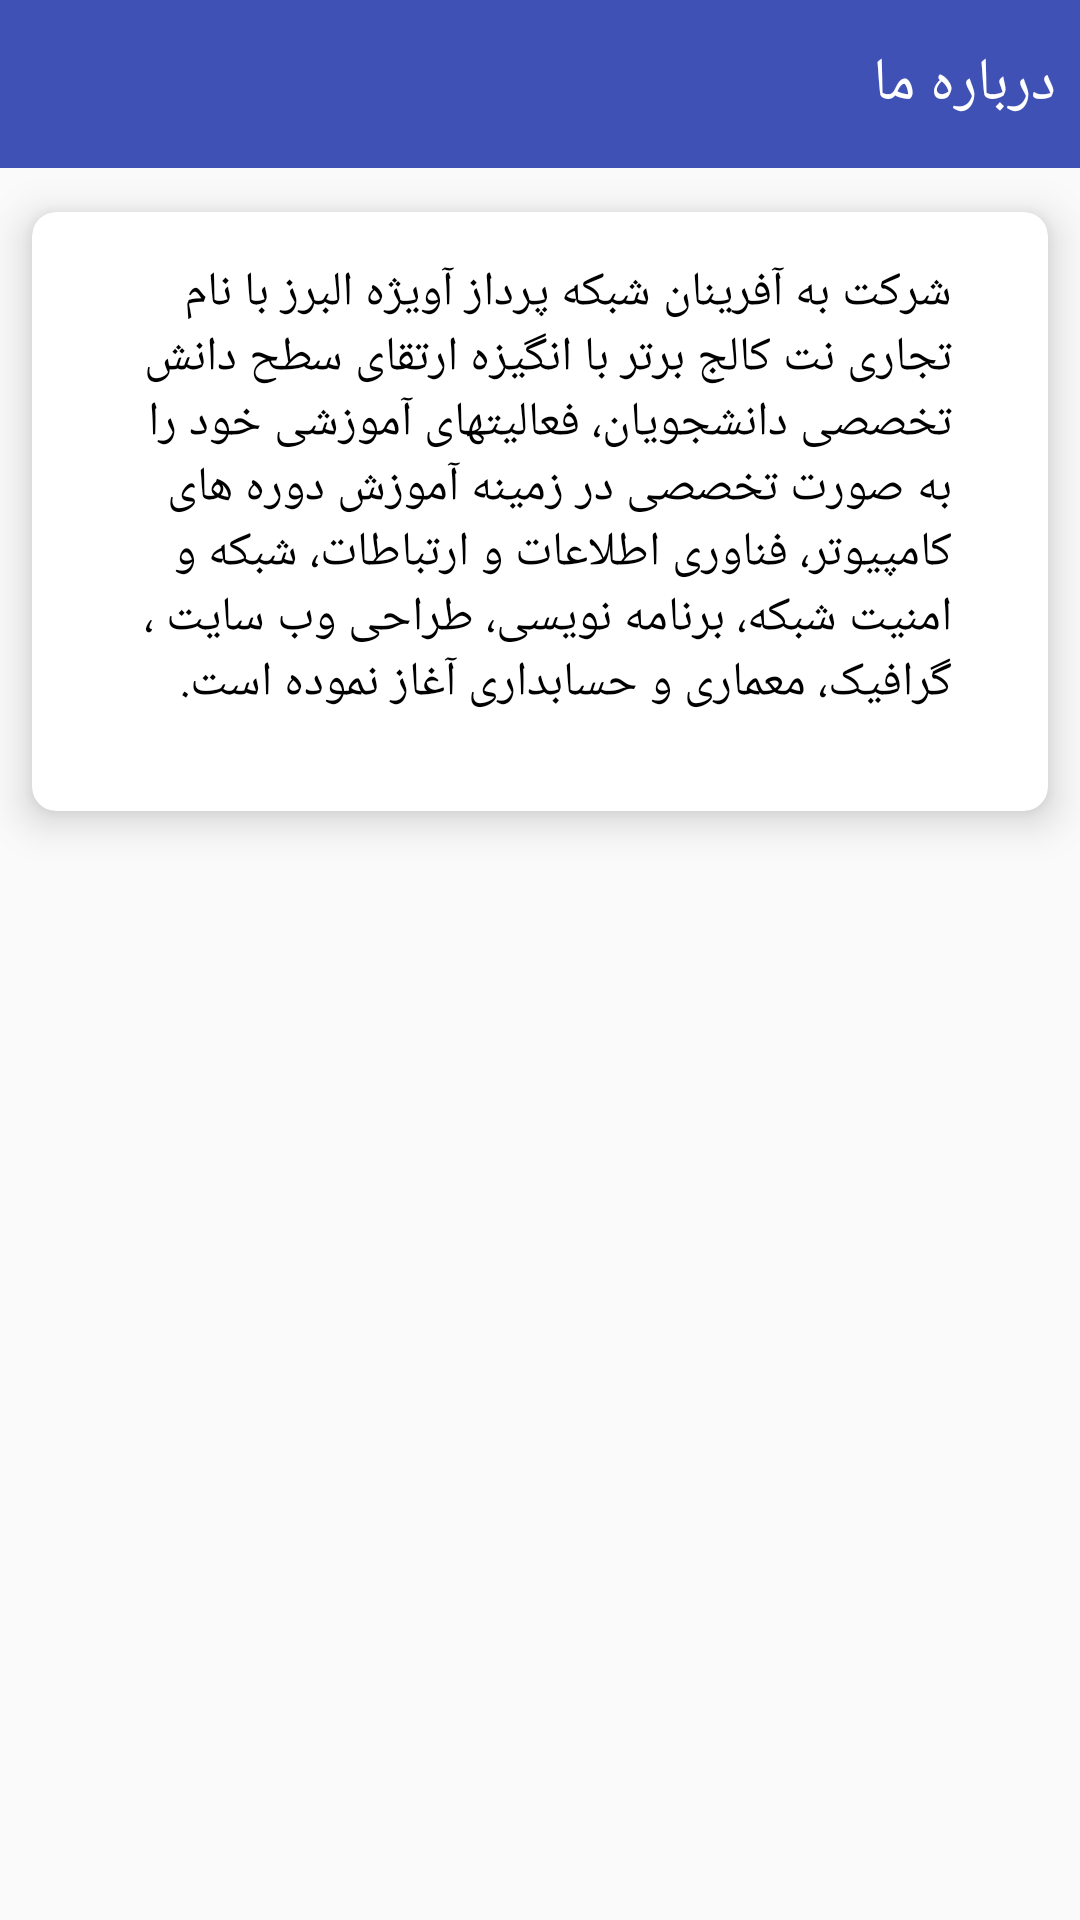

Android layout source for this screen:
<!-- AndroidManifest.xml: application theme AppTheme -->
<!-- res/layout/activity_about_us.xml -->
<?xml version="1.0" encoding="utf-8"?>
<RelativeLayout xmlns:android="http://schemas.android.com/apk/res/android"
    xmlns:tools="http://schemas.android.com/tools"
    android:layout_width="match_parent"
    android:layout_height="match_parent"
    xmlns:app="http://schemas.android.com/apk/res-auto"
    tools:context="bluedragon.app.netcollegebartar.Views.Activities.AboutUsActivity">

    <android.support.design.widget.AppBarLayout
        android:id="@+id/About_Us_AppBar"
        android:layout_width="match_parent"
        android:layout_height="wrap_content">

        <android.support.v7.widget.Toolbar xmlns:android="http://schemas.android.com/apk/res/android"
            xmlns:app="http://schemas.android.com/apk/res-auto"
            android:id="@+id/About_Us_Tool_Bar"
            android:layout_width="match_parent"
            android:layout_height="?attr/actionBarSize"
            android:background="?attr/colorPrimary"
            android:elevation="8dp"
            app:layout_scrollFlags="scroll|enterAlways"
            app:popupTheme="@style/ThemeOverlay.AppCompat.Light"
            app:theme="@style/Base.ThemeOverlay.AppCompat.Dark.ActionBar">

            <RelativeLayout
                android:layout_width="match_parent"
                android:layout_height="match_parent">


                <TextView
                    android:id="@+id/About_Us_TxtView_Title1"
                    android:layout_width="wrap_content"
                    android:layout_height="wrap_content"
                    android:layout_alignParentRight="true"
                    android:layout_centerVertical="true"
                    android:layout_marginRight="@dimen/standard_margin"
                    android:textColor="@color/splash_background_1"
                    android:textSize="@dimen/toolbar_title_Font_size"
                    android:text="درباره ما"/>

            </RelativeLayout>

        </android.support.v7.widget.Toolbar>

    </android.support.design.widget.AppBarLayout>
    <android.support.v7.widget.CardView
        android:id="@+id/About_UsCardView"
        android:layout_width="match_parent"
        android:layout_height="wrap_content"
        app:cardCornerRadius="8dp"
        app:cardElevation="8dp"
        app:cardUseCompatPadding="true"
        android:layout_below="@+id/About_Us_AppBar">
        <LinearLayout
            android:layout_width="match_parent"
            android:layout_height="wrap_content"
            android:orientation="vertical"
            android:padding="@dimen/standard_margin_x2">

            <TextView
                android:id="@+id/Last_fullNews_Title"
                android:layout_width="wrap_content"
                android:layout_height="wrap_content"
                android:layout_marginRight="@dimen/standard_margin_x2"
                android:layout_marginBottom="@dimen/standard_margin_x2"
                android:layout_gravity="right"
                android:textColor="@android:color/black"
                android:textSize="@dimen/large_font_size"
                android:text="شرکت به آفرینان شبکه پرداز آویژه البرز با نام تجاری نت کالج برتر با انگیزه ارتقای سطح دانش تخصصی دانشجویان، فعالیتهای آموزشی خود را به صورت تخصصی در زمینه آموزش دوره های کامپیوتر، فناوری اطلاعات و ارتباطات، شبکه و امنیت شبکه، برنامه نویسی، طراحی وب سایت ، گرافیک، معماری و حسابداری آغاز نموده است."/>


        </LinearLayout>

    </android.support.v7.widget.CardView>


</RelativeLayout>
<!-- resources referenced by this layout -->
<resources>
  <color name="splash_background_1">#ffff</color>
  <dimen name="large_font_size">16sp</dimen>
  <dimen name="standard_margin">8dp</dimen>
  <dimen name="standard_margin_x2">16dp</dimen>
  <dimen name="toolbar_title_Font_size">20sp</dimen>
  <style name="AppTheme" parent="Theme.AppCompat.Light.NoActionBar">
          
          <item name="colorPrimary">@color/colorPrimary</item>
          <item name="colorPrimaryDark">@color/colorPrimaryDark</item>
          <item name="colorAccent">@color/colorAccent</item>
      </style>
  <color name="colorPrimary">#3F51B5</color>
  <color name="colorPrimaryDark">#303F9F</color>
  <color name="colorAccent">#FF4081</color>
</resources>
